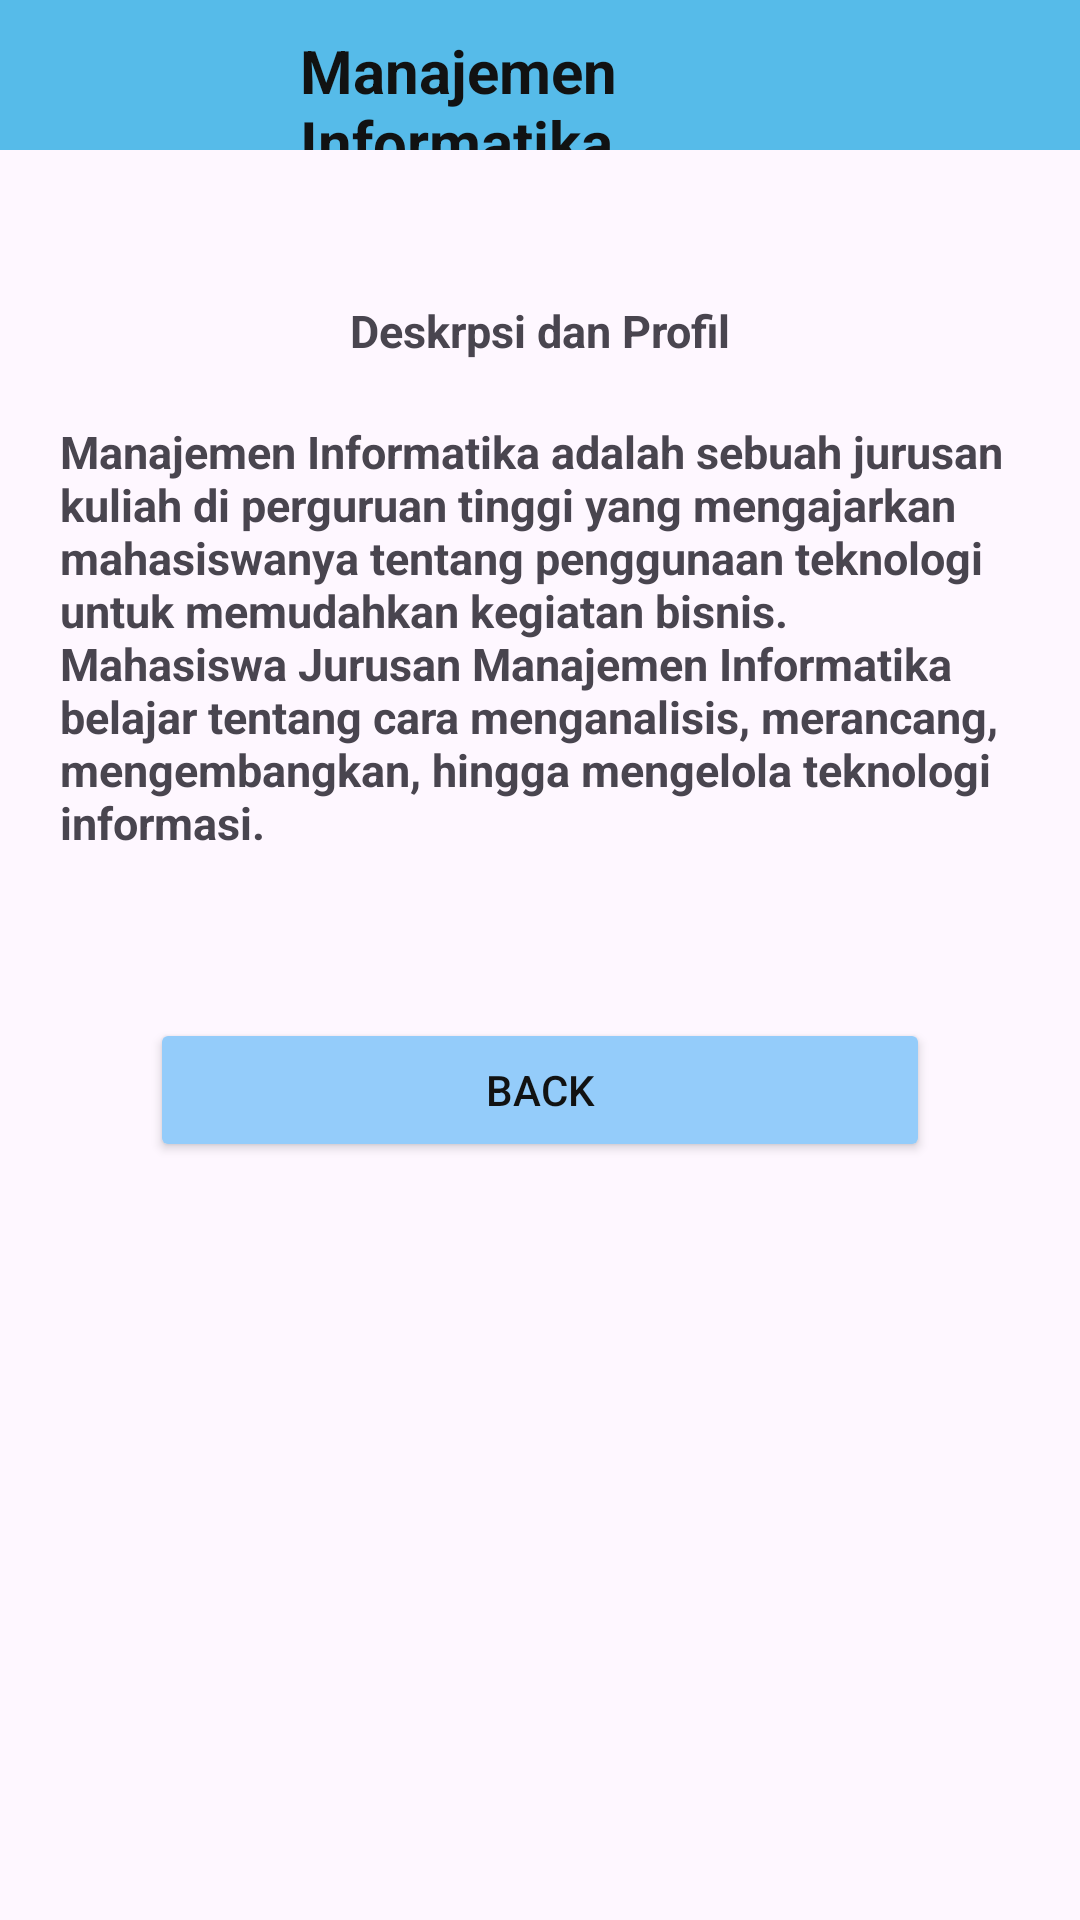

Android layout source for this screen:
<!-- AndroidManifest.xml: application theme Theme.Pnp -->
<!-- res/layout/activity_manajemen_informatika.xml -->
<?xml version="1.0" encoding="utf-8"?>
<androidx.constraintlayout.widget.ConstraintLayout xmlns:android="http://schemas.android.com/apk/res/android"
    xmlns:app="http://schemas.android.com/apk/res-auto"
    xmlns:tools="http://schemas.android.com/tools"
    android:id="@+id/main"
    android:layout_width="match_parent"
    android:layout_height="match_parent"
    tools:context=".ManajemenInformatika">

    <LinearLayout
        android:layout_width="match_parent"
        android:layout_height="match_parent"
        android:orientation="vertical">


        <LinearLayout
            android:layout_width="match_parent"
            android:layout_height="50dp"
            android:background="#56BBE9"
            android:orientation="horizontal">


            <TextView
                android:layout_width="match_parent"
                android:layout_height="wrap_content"
                android:layout_marginLeft="100dp"
                android:layout_marginTop="10dp"
                android:layout_marginRight="50dp"
                android:text="Manajemen Informatika"
                android:textColor="#111212"
                android:textSize="20dp"
                android:textStyle="bold" />
        </LinearLayout>

        <TextView
            android:layout_width="match_parent"
            android:layout_height="wrap_content"
            android:gravity="center_horizontal"
            android:layout_marginTop="50dp"
            android:text="Deskrpsi dan Profil"
            android:textSize="15dp"
            android:textStyle="bold"/>

        <TextView
            android:layout_width="match_parent"
            android:layout_height="wrap_content"
            android:layout_marginLeft="10dp"
            android:layout_marginTop="20dp"
            android:layout_marginRight="10dp"
            android:paddingLeft="10dp"
            android:paddingRight="10dp"
            android:text="Manajemen Informatika adalah sebuah jurusan kuliah di perguruan tinggi yang mengajarkan mahasiswanya tentang penggunaan teknologi untuk memudahkan kegiatan bisnis. Mahasiswa Jurusan Manajemen Informatika belajar tentang cara menganalisis, merancang, mengembangkan, hingga mengelola teknologi informasi."
            android:textAlignment="viewStart"
            android:textStyle="bold"
            android:textSize="15sp" />


        <Button
            android:id="@+id/btnback1"
            android:layout_width="match_parent"
            android:layout_height="wrap_content"
            android:layout_marginTop="55dp"
            android:layout_marginLeft="50dp"
            android:textColor="#111212"
            android:text="Back"
            android:backgroundTint="#94CCFA"
            android:layout_marginRight="50dp"/>


    </LinearLayout>
</androidx.constraintlayout.widget.ConstraintLayout>
<!-- resources referenced by this layout -->
<resources>
  <style name="Theme.Pnp" parent="Base.Theme.Pnp" />
  <style name="Base.Theme.Pnp" parent="Theme.Material3.DayNight.NoActionBar">
          
          
      </style>
</resources>
